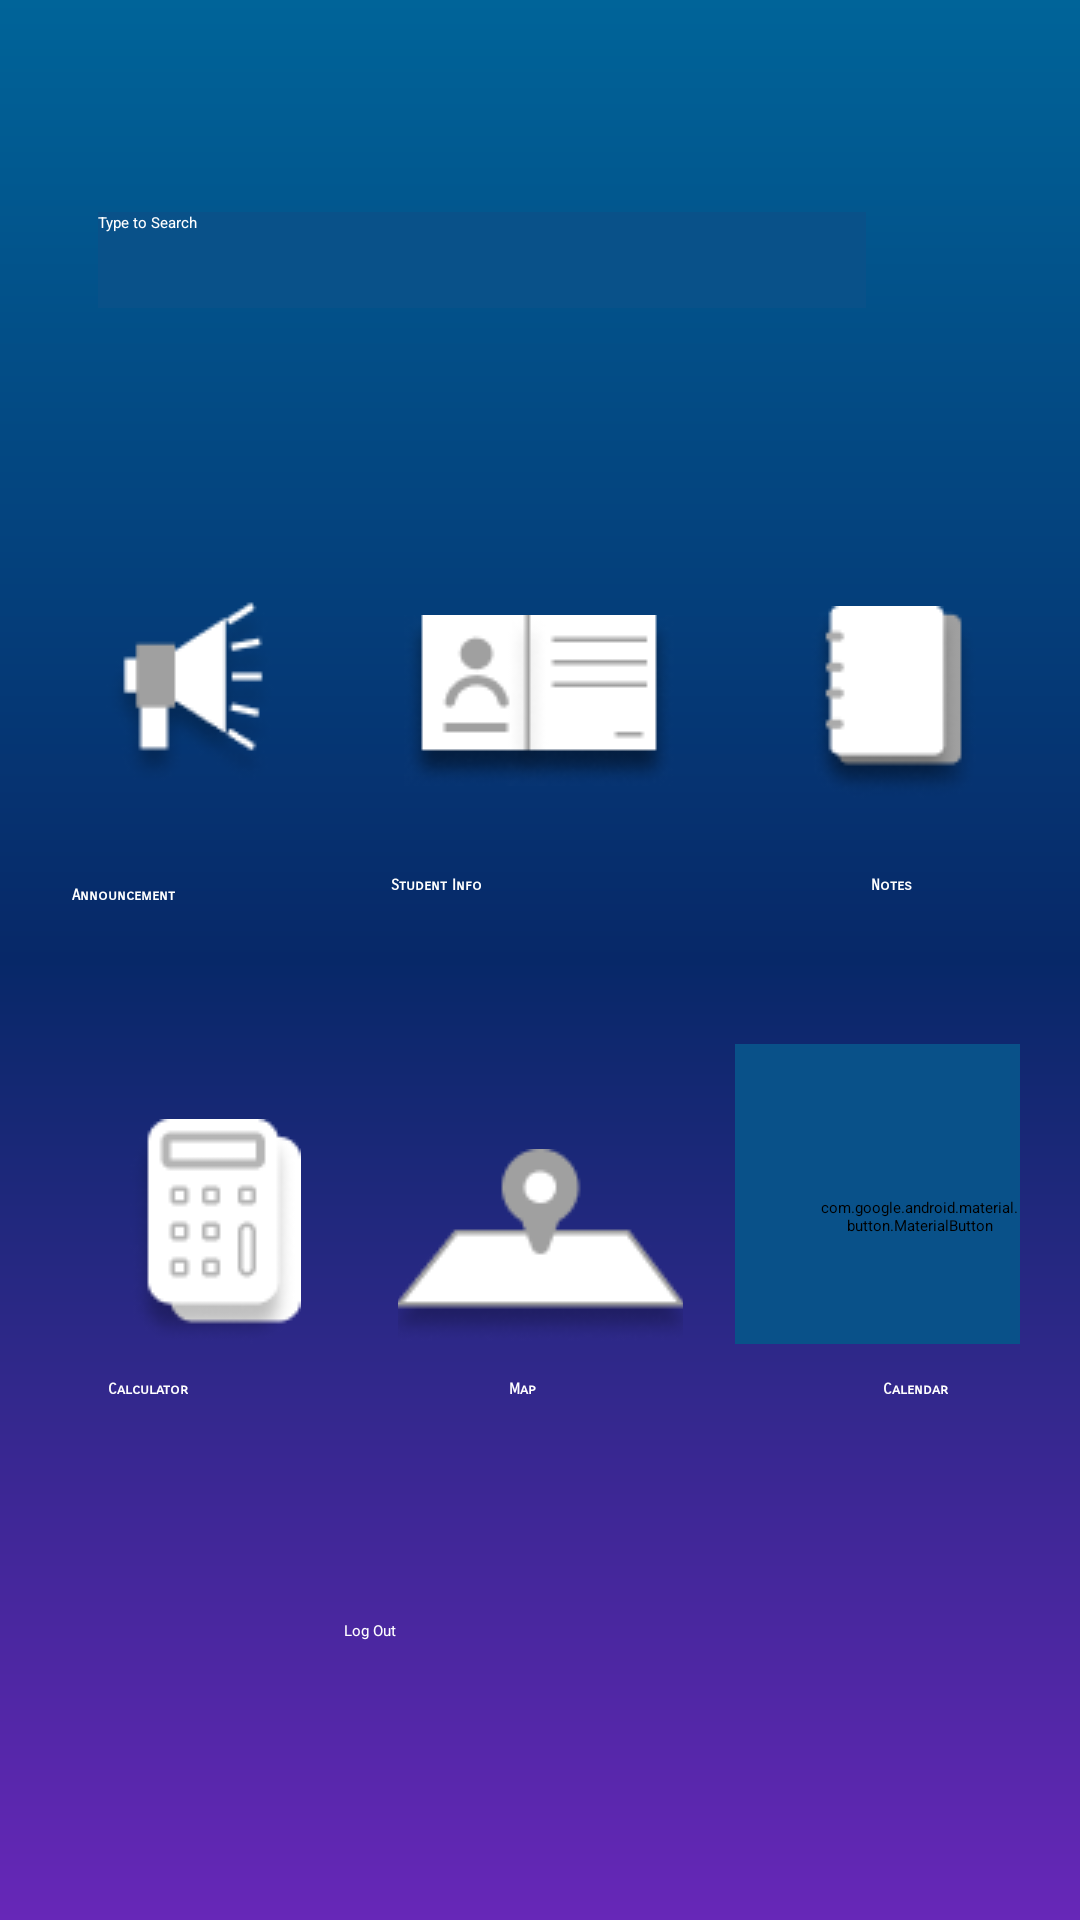

Layout XML and referenced resources for this Android screen:
<!-- AndroidManifest.xml: application theme Theme.Test -->
<!-- res/layout/activity_main_page.xml -->
<?xml version="1.0" encoding="utf-8"?>
<androidx.constraintlayout.widget.ConstraintLayout xmlns:android="http://schemas.android.com/apk/res/android"
    xmlns:app="http://schemas.android.com/apk/res-auto"
    xmlns:tools="http://schemas.android.com/tools"
    android:layout_width="match_parent"
    android:layout_height="match_parent"
    android:background="@drawable/background"
    tools:context=".MainPage"
    tools:layout_editor_absoluteX="0dp"
    tools:layout_editor_absoluteY="54dp">


    <ImageView
        android:id="@+id/imageView5"
        android:layout_width="320dp"
        android:layout_height="65dp"
        android:foregroundGravity="center"
        app:layout_constraintBottom_toTopOf="@+id/info"
        app:layout_constraintEnd_toEndOf="parent"
        app:layout_constraintHorizontal_bias="0.493"
        app:layout_constraintStart_toStartOf="parent"
        app:layout_constraintTop_toTopOf="parent"
        app:srcCompat="@drawable/login"
        tools:ignore="MissingConstraints" />

    <AutoCompleteTextView
        android:id="@+id/actv"
        android:layout_width="256dp"
        android:layout_height="32dp"
        android:background="@color/button"
        android:completionThreshold="1"
        android:hint="Type to Search"
        android:textColorHint="@color/white"
        android:textColor="@color/white"
        android:popupBackground="@color/white"
        app:layout_constraintBottom_toBottomOf="@+id/imageView5"
        app:layout_constraintEnd_toStartOf="@+id/search_badge"
        app:layout_constraintHorizontal_bias="0.65"
        app:layout_constraintStart_toStartOf="@+id/imageView5"
        app:layout_constraintTop_toTopOf="@+id/imageView5"
        app:layout_constraintVertical_bias="0.52" />

    <ImageView
        android:id="@+id/search_badge"
        android:layout_width="28dp"
        android:layout_height="28dp"
        android:layout_marginTop="20dp"
        android:layout_marginEnd="16dp"
        android:foregroundGravity="center"
        app:layout_constraintEnd_toEndOf="@+id/imageView5"
        app:layout_constraintTop_toTopOf="@+id/imageView5"
        app:srcCompat="@drawable/searchicon"
        tools:ignore="MissingConstraints" />
    <Button
        android:id="@+id/ann"
        android:layout_width="95dp"
        android:layout_height="100dp"
        android:layout_marginTop="172dp"
        android:backgroundTint="@color/button"
        android:drawableBottom="@drawable/ann"
        android:paddingBottom="10dp"
        app:cornerRadius="20dp"

        app:layout_constraintEnd_toStartOf="@+id/info"
        app:layout_constraintHorizontal_bias="0.462"
        app:layout_constraintStart_toStartOf="parent"
        app:layout_constraintTop_toTopOf="parent"
        tools:ignore="MissingConstraints" />

    <TextView
        android:id="@+id/textView"
        android:layout_width="wrap_content"
        android:layout_height="wrap_content"
        android:layout_marginStart="24dp"
        android:layout_marginTop="8dp"
        android:layout_marginBottom="36dp"
        android:fontFamily="sans-serif-smallcaps"
        android:text="Announcement"
        android:textColor="@color/white"
        android:textStyle="bold"
        app:layout_constraintBottom_toTopOf="@+id/Cal"
        app:layout_constraintStart_toStartOf="parent"
        app:layout_constraintTop_toBottomOf="@+id/ann"
        app:layout_constraintVertical_bias="0.6"
        tools:ignore="MissingConstraints" />


    <Button
        android:id="@+id/info"
        android:layout_width="95dp"
        android:layout_height="100dp"

        android:layout_marginTop="172dp"
        android:backgroundTint="@color/button"
        android:drawableBottom="@drawable/info"
        android:paddingBottom="10dp"
        app:cornerRadius="20dp"

        app:layout_constraintEnd_toEndOf="parent"
        app:layout_constraintStart_toStartOf="parent"
        app:layout_constraintTop_toTopOf="parent"
        app:layout_constraintVertical_bias="0.0"
        tools:ignore="MissingConstraints" />

    <TextView
        android:layout_width="wrap_content"
        android:layout_height="wrap_content"
        android:fontFamily="sans-serif-smallcaps"
        android:text="Student Info"
        android:textColor="@color/white"
        android:textStyle="bold"
        app:layout_constraintBottom_toTopOf="@+id/map"
        app:layout_constraintEnd_toStartOf="@+id/textView2"
        app:layout_constraintHorizontal_bias="0.357"
        app:layout_constraintStart_toEndOf="@+id/textView"
        app:layout_constraintTop_toBottomOf="@+id/info"
        app:layout_constraintVertical_bias="0.288"
        tools:ignore="MissingConstraints" />

    <Button
        android:id="@+id/note"
        style="@style/Widget.MaterialComponents.Button.Icon"
        android:layout_width="95dp"
        android:layout_height="100dp"
        android:layout_marginTop="172dp"
        android:backgroundTint="@color/button"
        android:drawableBottom="@drawable/notes"
        android:paddingBottom="5dp"
        app:cornerRadius="20dp"
        app:layout_constraintEnd_toEndOf="parent"
        app:layout_constraintHorizontal_bias="0.462"
        app:layout_constraintStart_toEndOf="@+id/info"
        app:layout_constraintTop_toTopOf="parent"
        tools:ignore="MissingConstraints" />

    <TextView
        android:id="@+id/textView2"
        android:layout_width="wrap_content"
        android:layout_height="wrap_content"
        android:layout_marginEnd="56dp"
        android:fontFamily="sans-serif-smallcaps"
        android:text="Notes"
        android:textColor="@color/white"
        android:textStyle="bold"
        app:layout_constraintBottom_toTopOf="@+id/calendar"
        app:layout_constraintEnd_toEndOf="parent"
        app:layout_constraintTop_toBottomOf="@+id/note"
        app:layout_constraintVertical_bias="0.288"
        tools:ignore="MissingConstraints" />

    <Button
        android:id="@+id/Cal"
        android:layout_width="95dp"
        android:layout_height="100dp"
        android:layout_marginStart="24dp"
        android:layout_marginTop="76dp"
        android:backgroundTint="@color/button"
        android:drawableBottom="@drawable/cal"
        app:cornerRadius="20dp"
        app:layout_constraintEnd_toStartOf="@+id/map"
        app:layout_constraintHorizontal_bias="0.033"
        app:layout_constraintStart_toStartOf="parent"
        app:layout_constraintTop_toBottomOf="@+id/ann"
        tools:ignore="MissingConstraints" />

    <TextView
        android:id="@+id/textView3"
        android:layout_width="wrap_content"
        android:layout_height="wrap_content"
        android:layout_marginStart="36dp"
        android:layout_marginTop="12dp"
        android:fontFamily="sans-serif-smallcaps"
        android:text="Calculator"
        android:textColor="@color/white"
        android:textStyle="bold"
        app:layout_constraintStart_toStartOf="parent"
        app:layout_constraintTop_toBottomOf="@+id/Cal"
        tools:ignore="MissingConstraints" />


    <Button
        android:id="@+id/map"
        android:layout_width="95dp"
        android:layout_height="100dp"
        android:layout_marginTop="76dp"
        android:backgroundTint="@color/button"
        android:drawableBottom="@drawable/map"
        app:cornerRadius="20dp"
        app:layout_constraintEnd_toEndOf="parent"
        app:layout_constraintStart_toStartOf="parent"
        app:layout_constraintTop_toBottomOf="@+id/info"
        tools:ignore="MissingConstraints" />

    <TextView
        android:layout_width="wrap_content"
        android:layout_height="wrap_content"
        android:layout_marginTop="12dp"
        android:fontFamily="sans-serif-smallcaps"
        android:text="Map"
        android:textColor="@color/white"
        android:textStyle="bold"
        app:layout_constraintEnd_toStartOf="@+id/textView4"
        app:layout_constraintHorizontal_bias="0.48"
        app:layout_constraintStart_toEndOf="@+id/textView3"
        app:layout_constraintTop_toBottomOf="@+id/map"
        tools:ignore="MissingConstraints" />

    <com.google.android.material.button.MaterialButton
        android:id="@+id/calendar"
        android:layout_width="95dp"
        android:layout_height="100dp"
        android:layout_marginTop="76dp"
        android:backgroundTint="@color/button"
        android:drawableTop="@drawable/calendar"
        android:gravity="center"
        android:paddingLeft="28dp"
        android:paddingTop="15dp"

        app:cornerRadius="20dp"
        app:layout_constraintEnd_toEndOf="parent"
        app:layout_constraintHorizontal_bias="0.462"
        app:layout_constraintStart_toEndOf="@+id/map"
        app:layout_constraintTop_toBottomOf="@+id/note"
        tools:ignore="MissingConstraints" />

    <TextView
        android:id="@+id/textView4"
        android:layout_width="wrap_content"
        android:layout_height="wrap_content"
        android:layout_marginTop="12dp"
        android:layout_marginEnd="44dp"
        android:fontFamily="sans-serif-smallcaps"
        android:text="Calendar"
        android:textColor="@color/white"
        android:textStyle="bold"
        app:layout_constraintEnd_toEndOf="parent"
        app:layout_constraintTop_toBottomOf="@+id/calendar"
        tools:ignore="MissingConstraints" />

    <Button
        android:id="@+id/button3"
        android:layout_width="130dp"
        android:layout_height="60dp"
        android:layout_marginBottom="40dp"
        android:backgroundTint="@color/button"
        android:text="Log Out"
        android:textColor="@color/white"
        app:cornerRadius="65dp"
        app:layout_constraintBottom_toBottomOf="parent"
        app:layout_constraintEnd_toEndOf="parent"
        app:layout_constraintHorizontal_bias="0.498"
        app:layout_constraintStart_toStartOf="parent" />


</androidx.constraintlayout.widget.ConstraintLayout>
<!-- resources referenced by this layout -->
<resources>
  <color name="button">#095189</color>
  <color name="white">#FFFFFFFF</color>
  <!-- drawable ann: png bitmap (drawable-v24, 3393 bytes) -->
  <!-- drawable background (drawable) -->
  <shape xmlns:android="http://schemas.android.com/apk/res/android"
      android:shape="rectangle">
      <gradient
          android:startColor="#006499"
          android:centerColor="#072868"
          android:endColor="#6727B8"
          android:angle="-45"/>
  </shape>
  <!-- drawable cal: png bitmap (drawable-v24, 2565 bytes) -->
  <!-- drawable calendar: png bitmap (drawable-v24, 1281 bytes) -->
  <!-- drawable info: png bitmap (drawable-v24, 3653 bytes) -->
  <!-- drawable login: png bitmap (drawable-v24, 43840 bytes) -->
  <!-- drawable map: png bitmap (drawable-v24, 2814 bytes) -->
  <!-- drawable notes: png bitmap (drawable-v24, 2910 bytes) -->
  <!-- drawable searchicon: png bitmap (drawable-v24, 1186 bytes) -->
  <style name="Theme.Test" parent="Theme.MaterialComponents.DayNight.DarkActionBar">
          
          <item name="colorPrimary">@color/purple_200</item>
          <item name="colorPrimaryVariant">@color/purple_700</item>
          <item name="colorOnPrimary">@color/black</item>
          
          <item name="colorSecondary">@color/teal_200</item>
          <item name="colorSecondaryVariant">@color/teal_200</item>
          <item name="colorOnSecondary">@color/black</item>
          
          <item name="android:statusBarColor" tools:targetApi="l">?attr/colorPrimaryVariant</item>
          
      </style>
  <color name="purple_200">#FFBB86FC</color>
  <color name="purple_700">#FF3700B3</color>
  <color name="black">#FF000000</color>
  <color name="teal_200">#FF03DAC5</color>
</resources>
